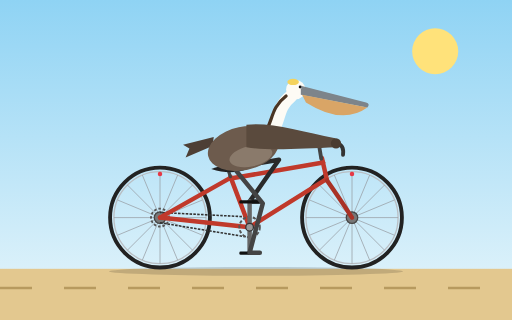
t = 0.00 s
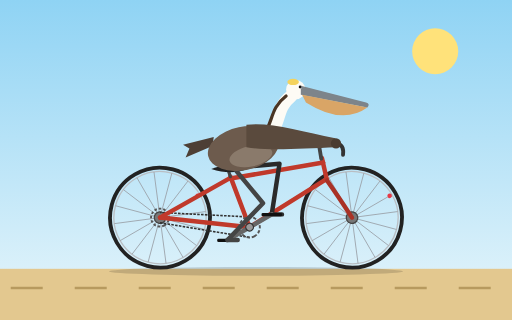
t = 0.33 s
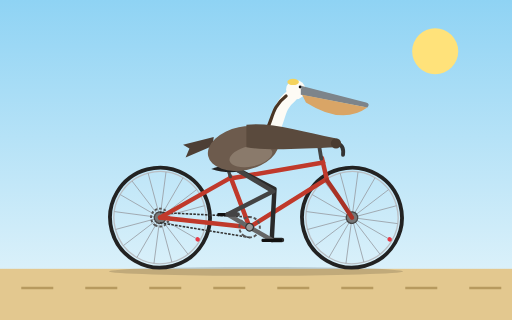
t = 0.67 s
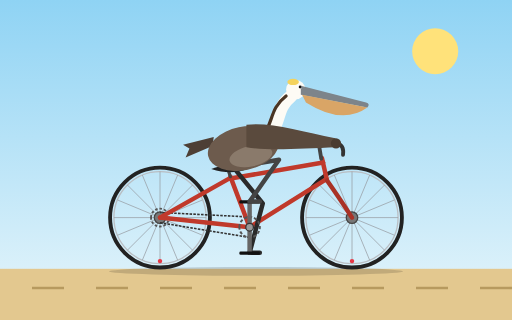
t = 1.00 s
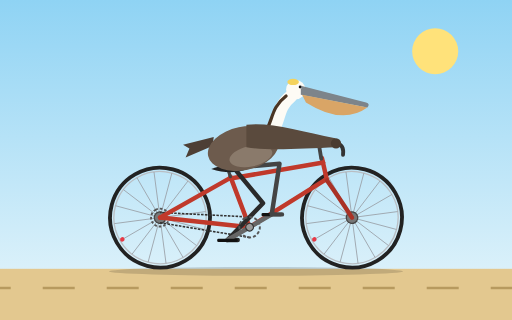
t = 1.33 s
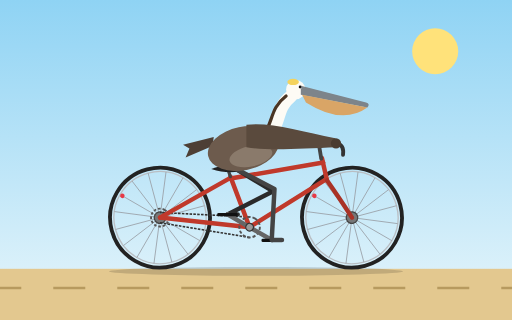
t = 1.67 s

The animated SVG that drew these frames (rendered in a browser with its animation timeline set to each time). Animation: 8 SMIL elements (animate=3,animateTransform=5); one cycle of 2.00 s, repeats indefinitely.

<svg xmlns="http://www.w3.org/2000/svg" viewBox="0 0 800 500" width="800" height="500">
  <title>California brown pelican riding a bicycle</title>
  <defs>
    <linearGradient id="sky" x1="0" y1="0" x2="0" y2="1">
      <stop offset="0" stop-color="#8fd3f4"/>
      <stop offset="1" stop-color="#e8f6fb"/>
    </linearGradient>
    <g id="wheel">
      <circle r="78" fill="none" stroke="#222" stroke-width="6"/>
      <circle r="72" fill="none" stroke="#b9bec3" stroke-width="2"/>
      <g stroke="#9aa0a6" stroke-width="1.2">
        <line x1="-72" y1="0" x2="72" y2="0"/>
        <line x1="-66.5" y1="-27.6" x2="66.5" y2="27.6"/>
        <line x1="-50.9" y1="-50.9" x2="50.9" y2="50.9"/>
        <line x1="-27.6" y1="-66.5" x2="27.6" y2="66.5"/>
        <line x1="0" y1="-72" x2="0" y2="72"/>
        <line x1="27.6" y1="-66.5" x2="-27.6" y2="66.5"/>
        <line x1="50.9" y1="-50.9" x2="-50.9" y2="50.9"/>
        <line x1="66.5" y1="-27.6" x2="-66.5" y2="27.6"/>
      </g>
      <circle r="9" fill="#777" stroke="#444" stroke-width="2"/>
      <circle cx="0" cy="-68" r="3.5" fill="#e63946"/>
    </g>
  </defs>

  <rect width="800" height="500" fill="url(#sky)"/>
  <circle cx="680" cy="80" r="36" fill="#ffe27a"/>
  <rect y="420" width="800" height="80" fill="#e3c88f"/>
  <ellipse cx="400" cy="424" rx="230" ry="7" fill="#000" opacity="0.15"/>
  <line x1="0" y1="450" x2="800" y2="450" stroke="#b79a5f" stroke-width="4" stroke-dasharray="50 50">
    <animate attributeName="stroke-dashoffset" from="0" to="100" dur="0.4s" repeatCount="indefinite"/>
  </line>

  <g transform="translate(250,340)">
    <g>
      <animateTransform attributeName="transform" type="rotate" from="0" to="360" dur="2s" repeatCount="indefinite"/>
      <use href="#wheel"/>
      <circle r="14" fill="none" stroke="#555" stroke-width="3" stroke-dasharray="4 3"/>
    </g>
  </g>
  <g transform="translate(550,340)">
    <g>
      <animateTransform attributeName="transform" type="rotate" from="0" to="360" dur="2s" repeatCount="indefinite"/>
      <use href="#wheel"/>
    </g>
  </g>

  <g stroke="#333" stroke-width="2.5" stroke-dasharray="4 2" fill="none">
    <line x1="390" y1="339" x2="250" y2="332"/>
    <line x1="390" y1="371" x2="250" y2="348"/>
  </g>

  <g fill="none" stroke="#c0392b" stroke-width="7" stroke-linecap="round" stroke-linejoin="round">
    <line x1="390" y1="355" x2="360" y2="276"/>
    <line x1="360" y1="279" x2="505" y2="254"/>
    <line x1="390" y1="355" x2="510" y2="280"/>
    <line x1="390" y1="355" x2="250" y2="340"/>
    <line x1="360" y1="278" x2="250" y2="340"/>
    <line x1="503" y1="247" x2="511" y2="282"/>
    <path d="M511,282 Q528,306 550,340" stroke="#a93226"/>
  </g>
  <line x1="360" y1="276" x2="356" y2="264" stroke="#444" stroke-width="5" stroke-linecap="round"/>
  <path d="M330,264 Q350,256 376,260 L386,264 Q362,274 330,264 Z" fill="#222"/>
  <line x1="502" y1="248" x2="499" y2="230" stroke="#444" stroke-width="6" stroke-linecap="round"/>
  <path d="M496,228 L526,224 Q538,226 536,242" fill="none" stroke="#333" stroke-width="6" stroke-linecap="round" stroke-linejoin="round"/>

  <path fill="none" stroke="#2a2a2a" stroke-width="7" stroke-linecap="round" stroke-linejoin="round">
    <animate attributeName="d" dur="2s" repeatCount="indefinite" calcMode="linear" values="
      M365,262 L435.9,249.5 L390,315 L406,315;
      M365,262 L434.8,244.3 L410,320.4 L426,320.4;
      M365,262 L436.7,255.9 L424.6,335 L440.6,335;
      M365,262 L435.8,275.2 L430,355 L446,355;
      M365,262 L428.9,295.1 L424.6,375 L440.6,375;
      M365,262 L418.5,310.1 L410,389.6 L426,389.6;
      M365,262 L410.6,317.7 L390,395 L406,395;
      M365,262 L408.5,319.4 L370,389.6 L386,389.6;
      M365,262 L411,317.5 L355.4,375 L371.4,375;
      M365,262 L417.2,311.6 L350,355 L366,355;
      M365,262 L426.8,299 L355.4,335 L371.4,335;
      M365,262 L435.8,274.9 L370,320.4 L386,320.4;
      M365,262 L435.9,249.5 L390,315 L406,315"/>
  </path>

  <g>
    <animateTransform attributeName="transform" type="rotate" from="0 390 355" to="360 390 355" dur="2s" repeatCount="indefinite"/>
    <circle cx="390" cy="355" r="16" fill="none" stroke="#555" stroke-width="3" stroke-dasharray="5 3"/>
    <line x1="390" y1="355" x2="390" y2="395" stroke="#666" stroke-width="7" stroke-linecap="round"/>
    <line x1="390" y1="355" x2="390" y2="315" stroke="#666" stroke-width="7" stroke-linecap="round"/>
    <g>
      <animateTransform attributeName="transform" type="rotate" from="0 390 395" to="-360 390 395" dur="2s" repeatCount="indefinite"/>
      <rect x="374" y="393" width="32" height="5" rx="2" fill="#111"/>
    </g>
    <g>
      <animateTransform attributeName="transform" type="rotate" from="0 390 315" to="-360 390 315" dur="2s" repeatCount="indefinite"/>
      <rect x="374" y="313" width="32" height="5" rx="2" fill="#111"/>
    </g>
    <circle cx="390" cy="355" r="6" fill="#999" stroke="#333" stroke-width="2"/>
  </g>

  <path fill="none" stroke="#444" stroke-width="7" stroke-linecap="round" stroke-linejoin="round">
    <animate attributeName="d" dur="2s" repeatCount="indefinite" calcMode="linear" values="
      M365,262 L410.6,317.7 L390,395 L406,395;
      M365,262 L408.5,319.4 L370,389.6 L386,389.6;
      M365,262 L411,317.5 L355.4,375 L371.4,375;
      M365,262 L417.2,311.6 L350,355 L366,355;
      M365,262 L426.8,299 L355.4,335 L371.4,335;
      M365,262 L435.8,274.9 L370,320.4 L386,320.4;
      M365,262 L435.9,249.5 L390,315 L406,315;
      M365,262 L434.8,244.3 L410,320.4 L426,320.4;
      M365,262 L436.7,255.9 L424.6,335 L440.6,335;
      M365,262 L435.8,275.2 L430,355 L446,355;
      M365,262 L428.9,295.1 L424.6,375 L440.6,375;
      M365,262 L418.5,310.1 L410,389.6 L426,389.6;
      M365,262 L410.6,317.7 L390,395 L406,395"/>
  </path>

  <polygon points="332,228 290,246 296,232 286,226 334,214" fill="#4d3f35"/>
  <ellipse cx="380" cy="232" rx="56" ry="34" fill="#6d5b4d" transform="rotate(-12 380 232)"/>
  <ellipse cx="392" cy="244" rx="34" ry="16" fill="#8a7a6b" transform="rotate(-12 392 244)"/>

  <path d="M418,218 C440,190 430,170 455,150" fill="none" stroke="#fdfbf5" stroke-width="20" stroke-linecap="round"/>
  <path d="M410,214 C428,190 421,170 447,150" fill="none" stroke="#4a3524" stroke-width="5" stroke-linecap="round"/>

  <path d="M385,195 C420,190 470,205 524,216 L526,230 C470,232 420,236 385,230 Z" fill="#5a4a3d"/>
  <circle cx="525" cy="224" r="8" fill="#4a3c31"/>

  <circle cx="462" cy="140" r="15" fill="#fdfbf5"/>
  <ellipse cx="458" cy="128" rx="9" ry="5" fill="#f4d35e"/>
  <path d="M470,134 L572,160 Q579,162 574,168 L470,148 Z" fill="#7d848a"/>
  <path d="M472,148 L574,168 Q535,196 478,160 Z" fill="#d9a566"/>
  <circle cx="468" cy="136" r="3.5" fill="#fff"/>
  <circle cx="469" cy="136" r="2.3" fill="#111"/>
</svg>
